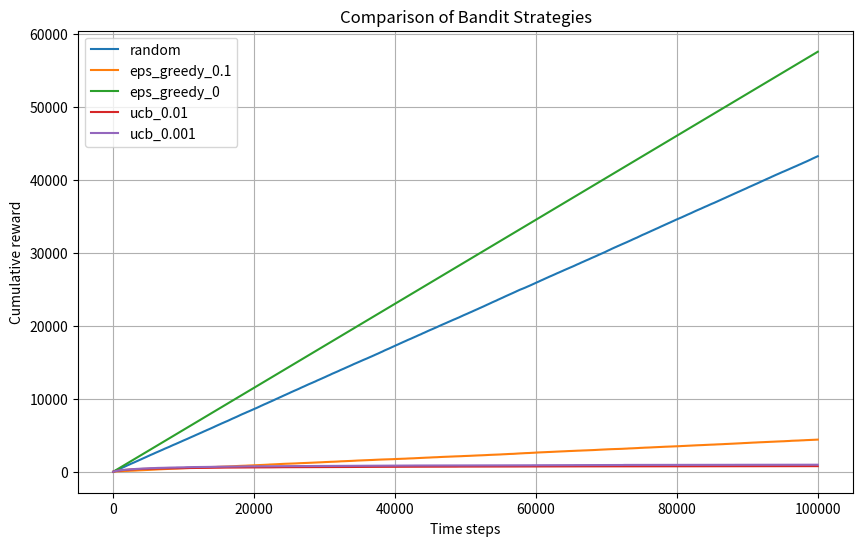

Python code for this plot:
import numpy as np
import abc
import matplotlib.pyplot as plt
from typing import List, Tuple


class BernoulliBandit:
    def __init__(self, n_actions: int, seed: int | None = None):
        self.n_arms = n_actions
        if seed is not None:
            np.random.seed(seed)

        # Generate random probabilities for each arm
        self.probabilities = np.random.random(n_actions)

    def step(self, action: int) -> int:
        if action < 0 or action >= self.n_arms:
            raise ValueError(f"Invalid arm index: {action}")

        return np.random.binomial(1, self.probabilities[action])

    def regret(self, action):
        pass
        return np.max(self.probabilities) - self.probabilities[action]


class Strategy(abc.ABC):
    def __init__(self, n_actions):
        self.n_actions = n_actions

    @abc.abstractmethod
    def act(self) -> np.int64 | int:
        pass

    @abc.abstractmethod
    def update(self, action, reward):
        pass


class RandomStrategy(Strategy):
    def __str__(self) -> str:
        return "random"

    def act(self) -> np.int64:
        return np.random.choice(range(0, self.n_actions))

    def update(self, action, reward):
        return


class EpsilonGreedyStrategy(Strategy):
    def __init__(self, n_actions, eps):
        super().__init__(n_actions)
        self.eps = eps
        self.counts = np.zeros((n_actions,))
        self.rewards = np.zeros((n_actions,))

    def __str__(self) -> str:
        return f"eps_greedy_{self.eps}"

    def act(self):
        if np.random.rand() < self.eps:
            return np.random.choice(range(0, self.n_actions))
        else:
            return np.argmax(self.rewards / (self.counts + 1e-6))

    def update(self, action, reward):
        self.counts[action] += 1
        self.rewards[action] += reward


class UCBStrategy(Strategy):
    def __init__(self, n_actions, delta):
        super().__init__(n_actions)
        self.t = 0
        self.delta = delta
        self.counts = np.zeros((n_actions,))
        self.rewards = np.zeros((n_actions,))

    def __str__(self) -> str:
        return f"ucb_{self.delta}"

    def act(self):
        self.t += 1
        emperical_reward_mean = self.rewards / (self.counts + 1e-8)
        gap = np.sqrt(2 * np.log(self.t / self.delta) / (self.counts + 1e-8))
        return np.argmax(emperical_reward_mean + gap)

    def update(self, action, reward):
        self.counts[action] += 1
        self.rewards[action] += reward


def run_simulation(
    bandit: BernoulliBandit,
    strategy: Strategy,
    n_steps: int,
) -> Tuple[List[int], List[float], List[float]]:
    rewards = []
    cumulative_rewards = []
    cumulative_regrets = []
    cumulative_regret = 0
    cumulative_reward = 0

    for t in range(n_steps):
        action = strategy.act()
        reward = bandit.step(action)

        # Update strategy
        strategy.update(action, reward)

        # Store results
        rewards.append(reward)
        cumulative_reward += reward
        cumulative_rewards.append(cumulative_reward)

        cumulative_regret += bandit.regret(action)
        cumulative_regrets.append(cumulative_regret)

    return rewards, cumulative_rewards, cumulative_regrets


def plot_results(results: dict, n_steps: int):
    """
    Plot results from different strategies.

    Args:
        results: Dictionary mapping strategy names to cumulative rewards
        n_steps: Number of steps in simulation
    """
    plt.figure(figsize=(10, 6))

    for name, cumulative_rewards in results.items():
        plt.plot(range(n_steps), cumulative_rewards, label=name)

    plt.xlabel("Time steps")
    plt.ylabel("Cumulative reward")
    plt.title("Comparison of Bandit Strategies")
    plt.legend()
    plt.grid(True)
    plt.show()


# Example usage:
if __name__ == "__main__":
    # Parameters
    N_ACTIONS = 10
    N_STEPS = 100_000
    SEED = 42

    # Create environment
    bandit = BernoulliBandit(N_ACTIONS, SEED)
    all_cumulative_regrets = dict()
    strategies = [
        RandomStrategy(N_ACTIONS),
        EpsilonGreedyStrategy(N_ACTIONS, 0.1),
        EpsilonGreedyStrategy(N_ACTIONS, 0),
        UCBStrategy(N_ACTIONS, 0.01),
        UCBStrategy(N_ACTIONS, 0.001),
    ]
    for strategy in strategies:
        _, _, cumulative_regrets = run_simulation(bandit, strategy, N_STEPS)
        all_cumulative_regrets[str(strategy)] = cumulative_regrets

    plot_results(all_cumulative_regrets, N_STEPS)
